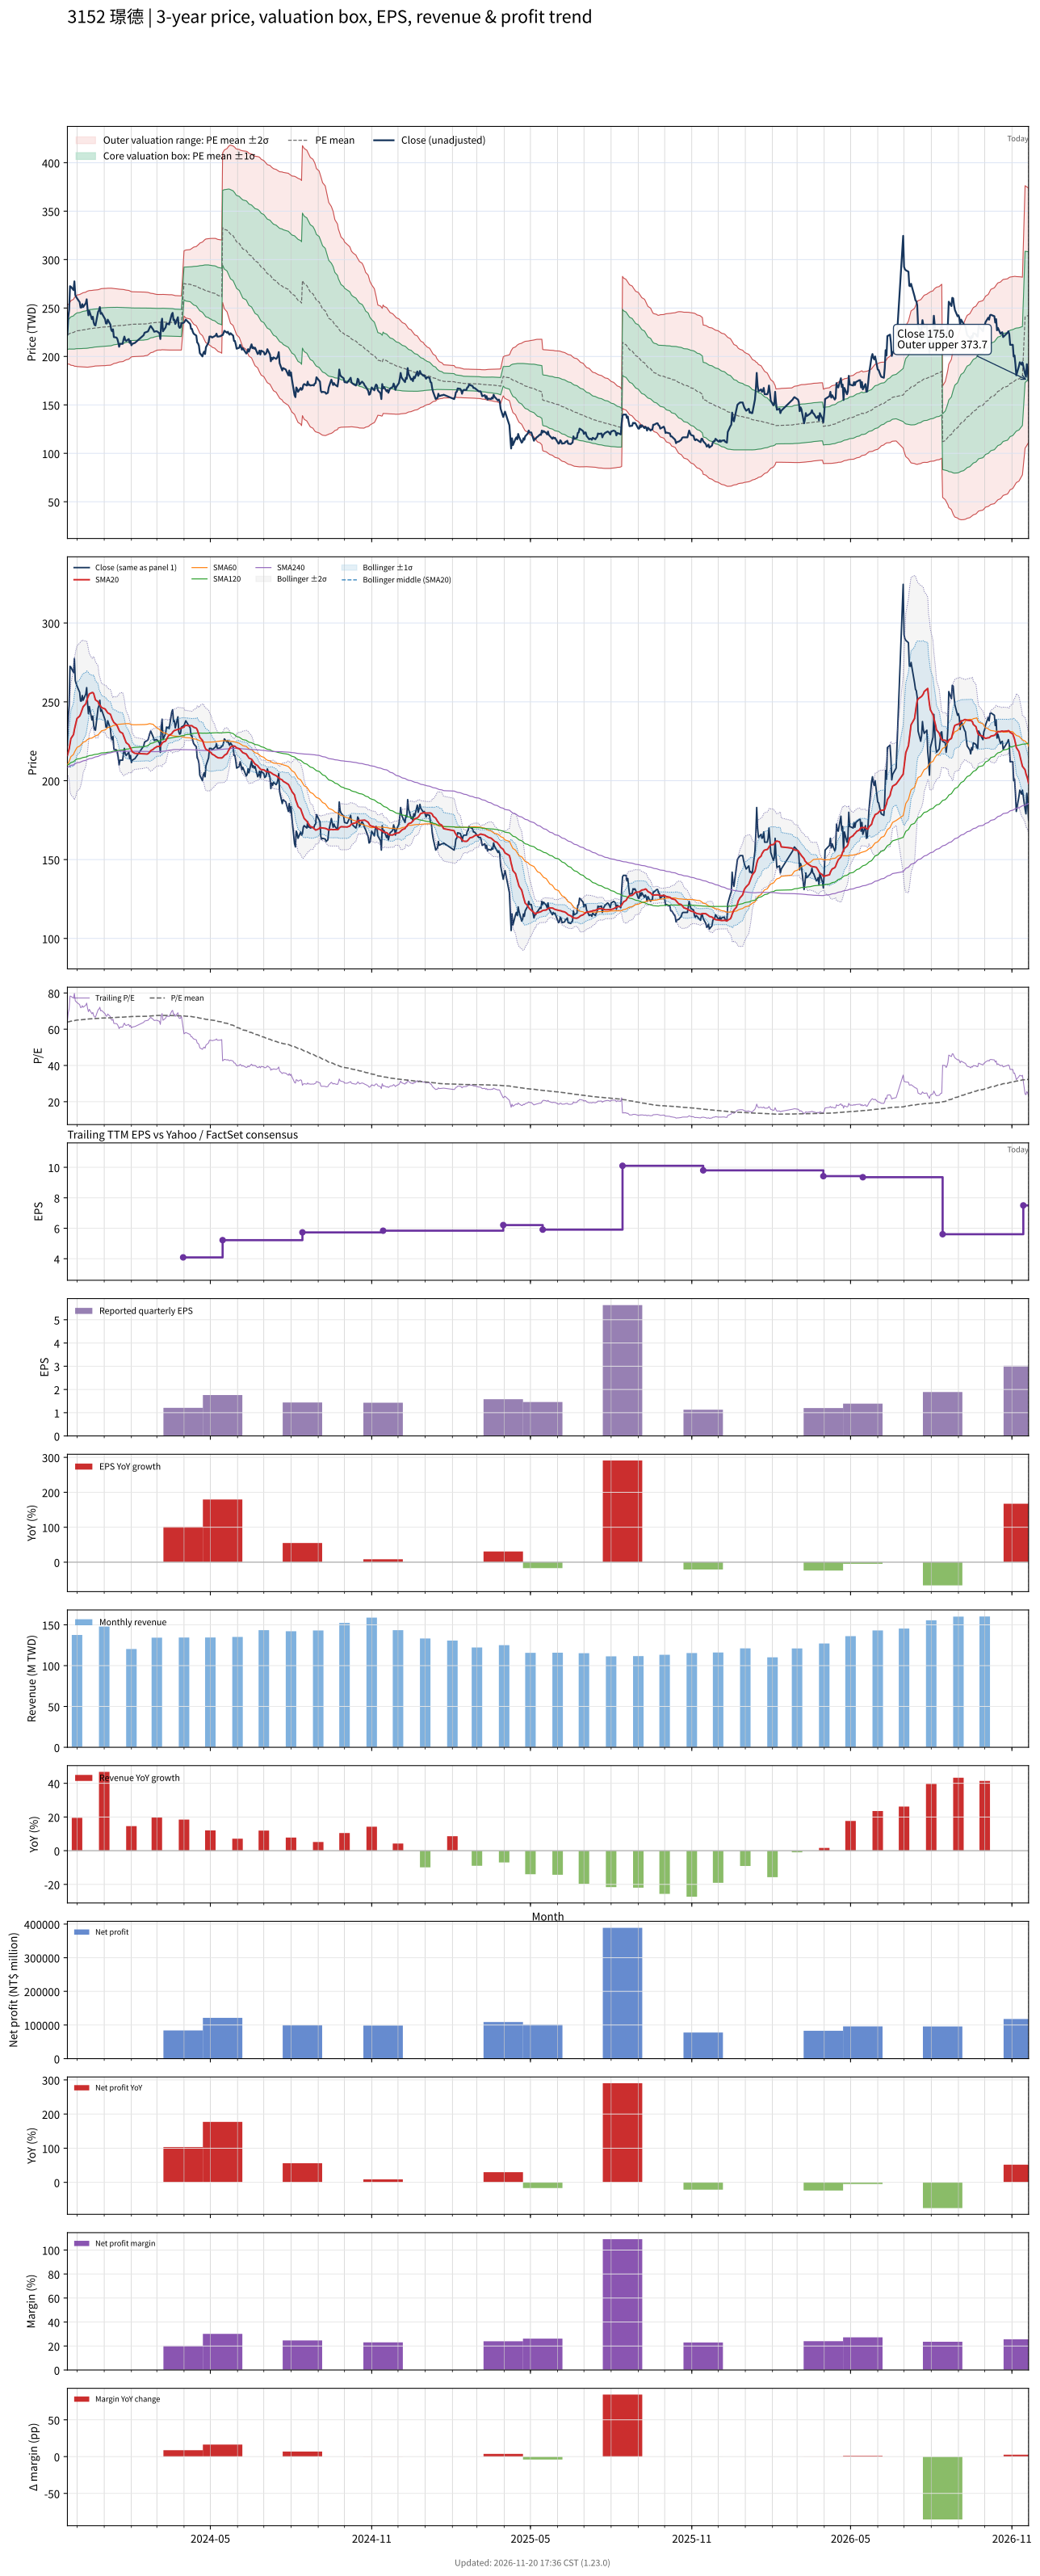

Values plotted in this chart, from the file beside it:
# chart-version: skill-stock-dynamic-val…
date, close, available_date, period_end, eps, ttm_eps, pe, pe_mean, pe_std, price_m2, price_m1, price_mean, price_p1, price_p2, forward_eps, forward_pe, forward_pe_mean, forward_pe_std, forward_price_m2, forward_price_m1, forward_price_mean, forward_price_p1, forward_price_p2, sma20
2023-11-20, 222.5, 2023-11-14, 2023-09-30, 1.32, 3.48, 63.94, 63.98, 4.424, 191.9, 207.3, 222.7, 238.1, 253.4, , , , , , , , , , 216.1
2023-11-21, 240.5, 2023-11-14, 2023-09-30, 1.32, 3.48, 69.11, 64.06, 4.431, 192.1, 207.5, 222.9, 238.3, 253.8, , , , , , , , , , 218.2
2023-11-22, 248, 2023-11-14, 2023-09-30, 1.32, 3.48, 71.26, 64.15, 4.465, 192.2, 207.7, 223.2, 238.8, 254.3, , , , , , , , , , 220.2
2023-11-23, 272.5, 2023-11-14, 2023-09-30, 1.32, 3.48, 78.3, 64.3, 4.633, 191.5, 207.6, 223.8, 239.9, 256, , , , , , , , , , 223.3
2023-11-24, 272, 2023-11-14, 2023-09-30, 1.32, 3.48, 78.16, 64.45, 4.791, 190.9, 207.6, 224.3, 241, 257.6, , , , , , , , , , 226.7
2023-11-27, 268.5, 2023-11-14, 2023-09-30, 1.32, 3.48, 77.16, 64.59, 4.916, 190.5, 207.7, 224.8, 241.9, 259, , , , , , , , , , 229.2
2023-11-28, 277.5, 2023-11-14, 2023-09-30, 1.32, 3.48, 79.74, 64.75, 5.088, 189.9, 207.6, 225.3, 243, 260.7, , , , , , , , , , 232.5
2023-11-29, 263.5, 2023-11-14, 2023-09-30, 1.32, 3.48, 75.72, 64.89, 5.158, 189.9, 207.9, 225.8, 243.8, 261.7, , , , , , , , , , 234.9
2023-11-30, 261.5, 2023-11-14, 2023-09-30, 1.32, 3.48, 75.14, 65.01, 5.23, 189.8, 208, 226.2, 244.4, 262.6, , , , , , , , , , 237.2
2023-12-01, 260, 2023-11-14, 2023-09-30, 1.32, 3.48, 74.71, 65.08, 5.305, 189.6, 208, 226.5, 244.9, 263.4, , , , , , , , , , 239.5
2023-12-04, 256, 2023-11-14, 2023-09-30, 1.32, 3.48, 73.56, 65.13, 5.356, 189.4, 208, 226.7, 245.3, 263.9, , , , , , , , , , 241
2023-12-05, 250.5, 2023-11-14, 2023-09-30, 1.32, 3.48, 71.98, 65.18, 5.392, 189.3, 208.1, 226.8, 245.6, 264.4, , , , , , , , , , 242.2
2023-12-06, 250.5, 2023-11-14, 2023-09-30, 1.32, 3.48, 71.98, 65.23, 5.427, 189.2, 208.1, 227, 245.9, 264.8, , , , , , , , , , 243.7
2023-12-07, 254, 2023-11-14, 2023-09-30, 1.32, 3.48, 72.99, 65.3, 5.473, 189.1, 208.2, 227.2, 246.3, 265.3, , , , , , , , , , 245.2
2023-12-08, 251, 2023-11-14, 2023-09-30, 1.32, 3.48, 72.13, 65.35, 5.508, 189.1, 208.3, 227.4, 246.6, 265.8, , , , , , , , , , 246.9
2023-12-11, 255, 2023-11-14, 2023-09-30, 1.32, 3.48, 73.28, 65.42, 5.555, 189, 208.3, 227.7, 247, 266.3, , , , , , , , , , 248.8
2023-12-12, 259, 2023-11-14, 2023-09-30, 1.32, 3.48, 74.43, 65.5, 5.615, 188.9, 208.4, 228, 247.5, 267, , , , , , , , , , 250.7
2023-12-13, 249, 2023-11-14, 2023-09-30, 1.32, 3.48, 71.55, 65.56, 5.641, 188.9, 208.5, 228.2, 247.8, 267.4, , , , , , , , , , 252.3
2023-12-14, 242.5, 2023-11-14, 2023-09-30, 1.32, 3.48, 69.68, 65.62, 5.651, 189, 208.7, 228.3, 248, 267.7, , , , , , , , , , 253.7
2023-12-15, 247, 2023-11-14, 2023-09-30, 1.32, 3.48, 70.98, 65.69, 5.661, 189.2, 208.9, 228.6, 248.3, 268, , , , , , , , , , 255.1
2023-12-18, 238.5, 2023-11-14, 2023-09-30, 1.32, 3.48, 68.53, 65.74, 5.658, 189.4, 209.1, 228.8, 248.5, 268.2, , , , , , , , , , 255.8
2023-12-19, 241, 2023-11-14, 2023-09-30, 1.32, 3.48, 69.25, 65.8, 5.657, 189.6, 209.3, 229, 248.7, 268.4, , , , , , , , , , 255.9
2023-12-20, 235, 2023-11-14, 2023-09-30, 1.32, 3.48, 67.53, 65.85, 5.65, 189.8, 209.5, 229.1, 248.8, 268.5, , , , , , , , , , 255.2
2023-12-21, 232.5, 2023-11-14, 2023-09-30, 1.32, 3.48, 66.81, 65.89, 5.638, 190.1, 209.7, 229.3, 248.9, 268.5, , , , , , , , , , 253.2
2023-12-22, 232, 2023-11-14, 2023-09-30, 1.32, 3.48, 66.67, 65.91, 5.636, 190.1, 209.7, 229.4, 249, 268.6, , , , , , , , , , 251.2
2023-12-25, 246, 2023-11-14, 2023-09-30, 1.32, 3.48, 70.69, 65.96, 5.652, 190.2, 209.9, 229.5, 249.2, 268.9, , , , , , , , , , 250.1
2023-12-26, 247.5, 2023-11-14, 2023-09-30, 1.32, 3.48, 71.12, 66.02, 5.668, 190.3, 210, 229.7, 249.5, 269.2, , , , , , , , , , 248.6
2023-12-27, 251, 2023-11-14, 2023-09-30, 1.32, 3.48, 72.13, 66.08, 5.695, 190.3, 210.1, 230, 249.8, 269.6, , , , , , , , , , 248
2023-12-28, 244, 2023-11-14, 2023-09-30, 1.32, 3.48, 70.11, 66.13, 5.704, 190.4, 210.3, 230.1, 250, 269.8, , , , , , , , , , 247.1
2023-12-29, 245, 2023-11-14, 2023-09-30, 1.32, 3.48, 70.4, 66.16, 5.718, 190.4, 210.3, 230.2, 250.1, 270, , , , , , , , , , 246.3
2024-01-02, 238.5, 2023-11-14, 2023-09-30, 1.32, 3.48, 68.53, 66.19, 5.721, 190.5, 210.4, 230.3, 250.3, 270.2, , , , , , , , , , 245.5
2024-01-03, 234, 2023-11-14, 2023-09-30, 1.32, 3.48, 67.24, 66.22, 5.716, 190.7, 210.6, 230.5, 250.3, 270.2, , , , , , , , , , 244.7
2024-01-04, 234, 2023-11-14, 2023-09-30, 1.32, 3.48, 67.24, 66.24, 5.715, 190.8, 210.6, 230.5, 250.4, 270.3, , , , , , , , , , 243.8
2024-01-05, 238, 2023-11-14, 2023-09-30, 1.32, 3.48, 68.39, 66.27, 5.717, 190.8, 210.7, 230.6, 250.5, 270.4, , , , , , , , , , 243
2024-01-08, 233, 2023-11-14, 2023-09-30, 1.32, 3.48, 66.95, 66.3, 5.713, 191, 210.8, 230.7, 250.6, 270.5, , , , , , , , , , 242.1
2024-01-09, 227.5, 2023-11-14, 2023-09-30, 1.32, 3.48, 65.37, 66.34, 5.687, 191.3, 211.1, 230.9, 250.7, 270.4, , , , , , , , , , 240.8
2024-01-10, 226, 2023-11-14, 2023-09-30, 1.32, 3.48, 64.94, 66.39, 5.646, 191.7, 211.4, 231, 250.7, 270.3, , , , , , , , , , 239.1
2024-01-11, 228, 2023-11-14, 2023-09-30, 1.32, 3.48, 65.52, 66.45, 5.6, 192.3, 211.8, 231.2, 250.7, 270.2, , , , , , , , , , 238.1
2024-01-12, 220, 2023-11-14, 2023-09-30, 1.32, 3.48, 63.22, 66.49, 5.558, 192.7, 212, 231.4, 250.7, 270.1, , , , , , , , , , 236.9
2024-01-15, 219.5, 2023-11-14, 2023-09-30, 1.32, 3.48, 63.07, 66.54, 5.505, 193.2, 212.4, 231.6, 250.7, 269.9, , , , , , , , , , 235.6
2024-01-16, 218, 2023-11-14, 2023-09-30, 1.32, 3.48, 62.64, 66.57, 5.469, 193.6, 212.6, 231.7, 250.7, 269.7, , , , , , , , , , 234.5
2024-01-17, 214.5, 2023-11-14, 2023-09-30, 1.32, 3.48, 61.64, 66.6, 5.43, 194, 212.9, 231.8, 250.7, 269.6, , , , , , , , , , 233.2
2024-01-18, 210, 2023-11-14, 2023-09-30, 1.32, 3.48, 60.34, 66.62, 5.398, 194.3, 213.1, 231.9, 250.6, 269.4, , , , , , , , , , 231.9
2024-01-19, 213, 2023-11-14, 2023-09-30, 1.32, 3.48, 61.21, 66.64, 5.385, 194.4, 213.2, 231.9, 250.6, 269.4, , , , , , , , , , 231
2024-01-22, 213, 2023-11-14, 2023-09-30, 1.32, 3.48, 61.21, 66.66, 5.36, 194.7, 213.3, 232, 250.6, 269.3, , , , , , , , , , 230
2024-01-23, 217.5, 2023-11-14, 2023-09-30, 1.32, 3.48, 62.5, 66.69, 5.323, 195, 213.6, 232.1, 250.6, 269.1, , , , , , , , , , 228.6
2024-01-24, 220.5, 2023-11-14, 2023-09-30, 1.32, 3.48, 63.36, 66.74, 5.262, 195.6, 213.9, 232.3, 250.6, 268.9, , , , , , , , , , 227.2
2024-01-25, 217, 2023-11-14, 2023-09-30, 1.32, 3.48, 62.36, 66.78, 5.215, 196.1, 214.2, 232.4, 250.5, 268.7, , , , , , , , , , 225.6
2024-01-26, 216, 2023-11-14, 2023-09-30, 1.32, 3.48, 62.07, 66.81, 5.169, 196.5, 214.5, 232.5, 250.5, 268.5, , , , , , , , , , 224.2
2024-01-29, 218, 2023-11-14, 2023-09-30, 1.32, 3.48, 62.64, 66.86, 5.103, 197.1, 214.9, 232.7, 250.4, 268.2, , , , , , , , , , 222.8
2024-01-30, 214, 2023-11-14, 2023-09-30, 1.32, 3.48, 61.49, 66.91, 5.016, 197.9, 215.4, 232.8, 250.3, 267.8, , , , , , , , , , 221.6
2024-01-31, 216, 2023-11-14, 2023-09-30, 1.32, 3.48, 62.07, 66.96, 4.925, 198.8, 215.9, 233, 250.2, 267.3, , , , , , , , , , 220.7
2024-02-01, 211.5, 2023-11-14, 2023-09-30, 1.32, 3.48, 60.78, 67.01, 4.836, 199.5, 216.4, 233.2, 250, 266.9, , , , , , , , , , 219.6
2024-02-02, 213, 2023-11-14, 2023-09-30, 1.32, 3.48, 61.21, 67.03, 4.818, 199.7, 216.5, 233.2, 250, 266.8, , , , , , , , , , 218.3
2024-02-05, 214, 2023-11-14, 2023-09-30, 1.32, 3.48, 61.49, 67.04, 4.798, 199.9, 216.6, 233.3, 250, 266.7, , , , , , , , , , 217.3
2024-02-15, 222, 2023-11-14, 2023-09-30, 1.32, 3.48, 63.79, 67.07, 4.759, 200.3, 216.9, 233.4, 250, 266.5, , , , , , , , , , 217.1
2024-02-16, 224.5, 2023-11-14, 2023-09-30, 1.32, 3.48, 64.51, 67.11, 4.727, 200.6, 217.1, 233.5, 250, 266.4, , , , , , , , , , 217
2024-02-19, 225.5, 2023-11-14, 2023-09-30, 1.32, 3.48, 64.8, 67.15, 4.686, 201.1, 217.4, 233.7, 250, 266.3, , , , , , , , , , 216.9
2024-02-20, 226, 2023-11-14, 2023-09-30, 1.32, 3.48, 64.94, 67.19, 4.639, 201.5, 217.7, 233.8, 250, 266.1, , , , , , , , , , 217.2
... 664 more rows
